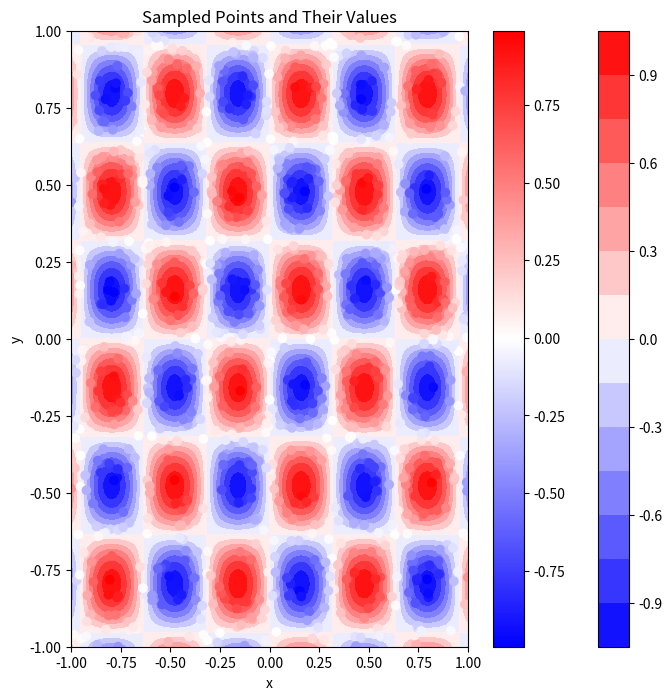

Reproduce this figure in Python.
import numpy as np
import matplotlib.pyplot as plt

class HelmholtzEquation:
    def __init__(self, domain_size, k):
        self.domain_size = domain_size
        self.k = k

    def exact_solution(self, x, y):
        # Simplified example of an exact solution for demonstration
        return np.sin(self.k * np.pi * x) * np.sin(self.k * np.pi * y)

    def sample_points(self, num_samples):
        # Generate sample points within the domain
        samples = np.random.uniform(-self.domain_size, self.domain_size, (num_samples, 2))
        values = self.exact_solution(samples[:, 0], samples[:, 1])
        return np.column_stack((samples, values))

    def plot_solution(self):
        # Create a grid of points
        x = np.linspace(-self.domain_size, self.domain_size, 200)
        y = np.linspace(-self.domain_size, self.domain_size, 200)
        X, Y = np.meshgrid(x, y)
        U = self.exact_solution(X, Y)

        # Plot the solution
        plt.figure(figsize=(8, 8))
        plt.contourf(X, Y, U, levels=15, cmap='bwr')
        plt.colorbar()
        plt.title('Helmholtz Equation Solution')
        plt.xlabel('x')
        plt.ylabel('y')
        plt.show()

# Example usage
if __name__ == "__main__":
    domain_size = 1.0
    k = np.pi  # Wave number

    helmholtz = HelmholtzEquation(domain_size, k)
    helmholtz.plot_solution()

    # Sample points and their corresponding solution values
    samples = helmholtz.sample_points(1000)
    plt.scatter(samples[:, 0], samples[:, 1], c=samples[:, 2], cmap='bwr')
    plt.colorbar()
    plt.title('Sampled Points and Their Values')
    plt.xlabel('x')
    plt.ylabel('y')
    plt.show()

    #画个三维度
    from mpl_toolkits.mplot3d import Axes3D
    fig = plt.figure()
    ax = Axes3D(fig)
    ax.scatter(samples[:, 0], samples[:, 1], samples[:, 2], c=samples[:, 2], cmap='bwr')
    plt.show()
